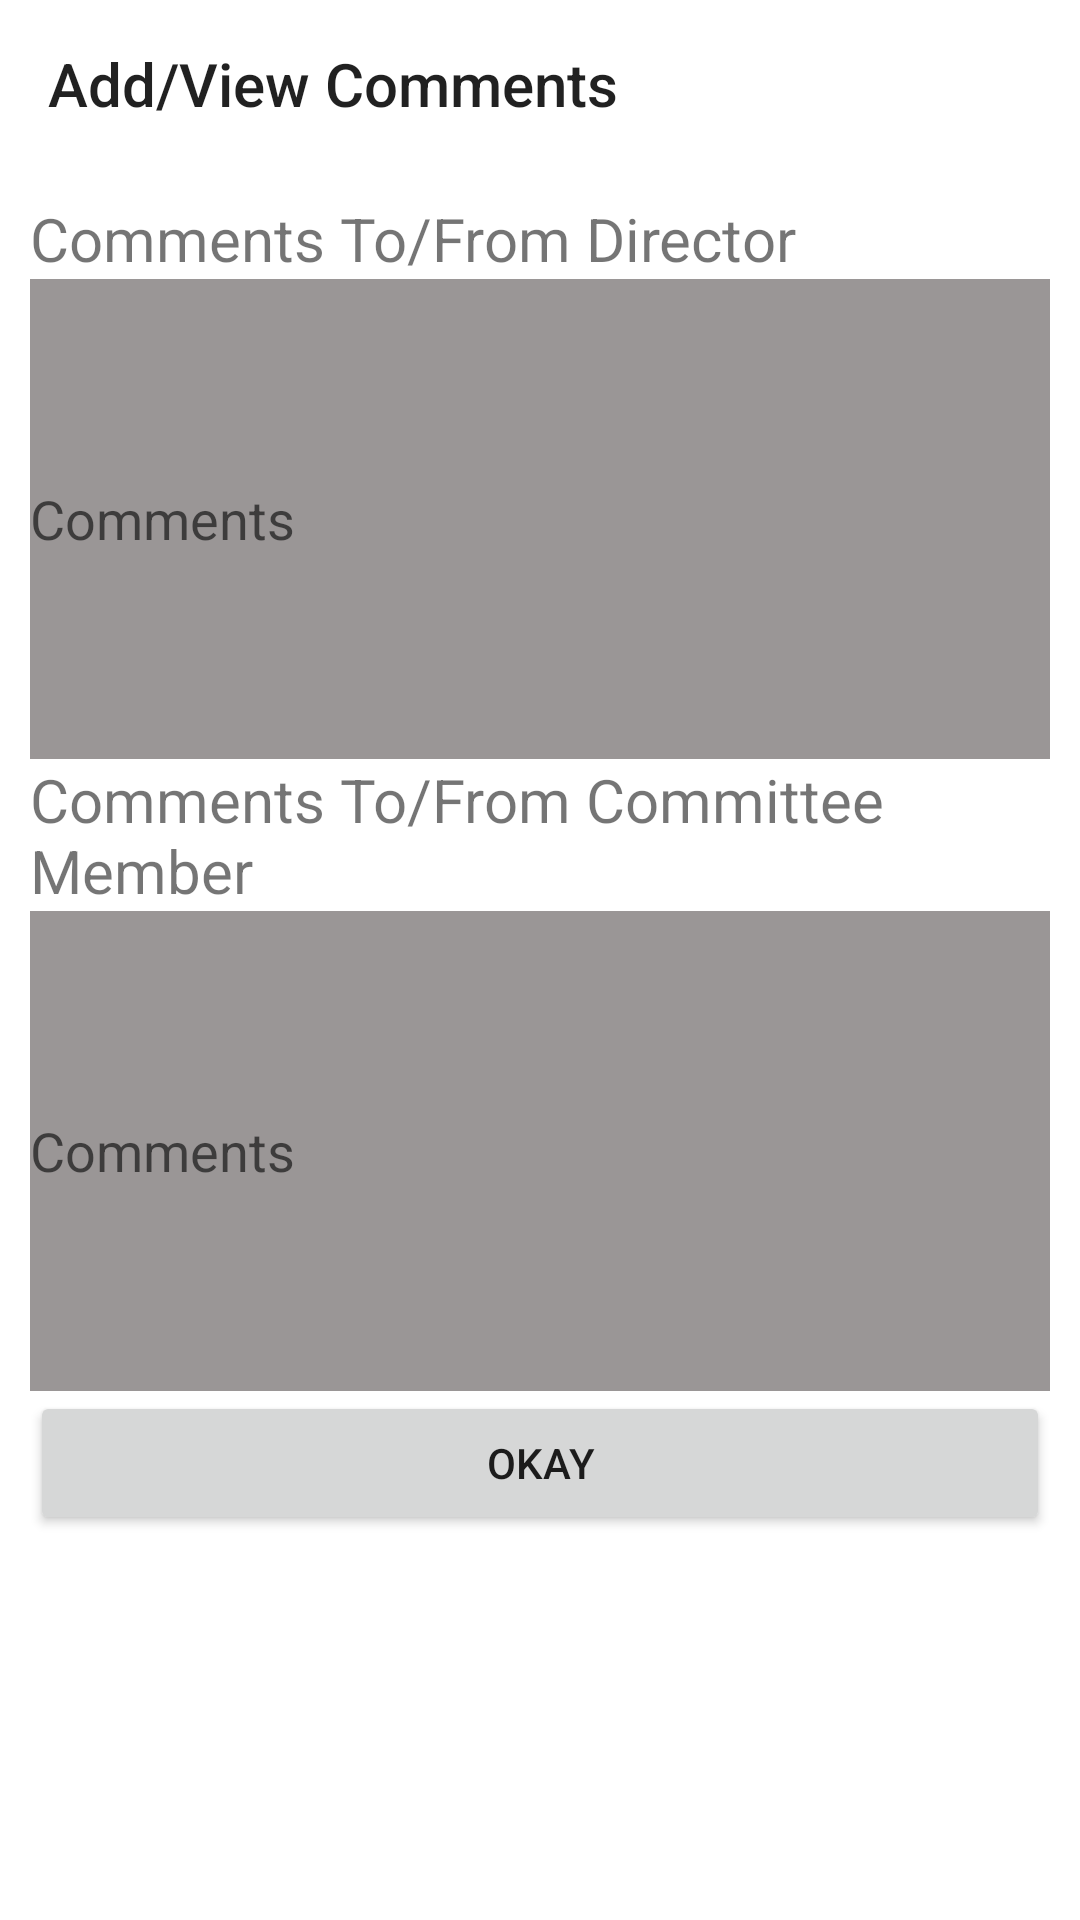

Here is an Android app screen rendered from its layout file. Give the layout XML and the strings, colors and styles it references.
<!-- AndroidManifest.xml: application theme Theme.DisciplinaryCommitteeAssistant -->
<!-- res/layout/activity_view_comments.xml -->
<?xml version="1.0" encoding="utf-8"?>
<RelativeLayout xmlns:android="http://schemas.android.com/apk/res/android"
    xmlns:app="http://schemas.android.com/apk/res-auto"
    xmlns:tools="http://schemas.android.com/tools"
    android:layout_width="match_parent"
    android:layout_height="match_parent"
    tools:context=".ViewCommentsActivity"
    android:orientation="vertical">
    <Toolbar
        android:layout_width="match_parent"
        android:layout_height="wrap_content"
        android:backgroundTint="#F84538"
        android:title="Add/View Comments"
        android:id="@+id/toolbar"/>
    <RelativeLayout
        android:layout_width="match_parent"
        android:layout_height="match_parent"
        android:layout_below="@id/toolbar"
        android:padding="10dp">
        <TextView
            android:layout_width="match_parent"
            android:layout_height="wrap_content"
            android:text="Comments To/From Director"
            android:id="@+id/Comments"
            android:textSize="20dp"/>

        <androidx.appcompat.widget.AppCompatEditText
            android:layout_width="match_parent"
            android:layout_below="@id/Comments"
            android:layout_height="160dp"
            tools:ignore="SpeakableTextPresentCheck"
            android:hint="Comments"
            android:id="@+id/cbox"
            android:background="#9A9696"/>
        <TextView
            android:layout_width="match_parent"
            android:layout_height="wrap_content"
            android:layout_below="@id/cbox"
            android:text="Comments To/From Committee Member"
            android:id="@+id/Comments1"
            android:textSize="20dp"/>

        <androidx.appcompat.widget.AppCompatEditText
            android:layout_width="match_parent"
            android:layout_below="@id/Comments1"
            android:layout_height="160dp"
            tools:ignore="SpeakableTextPresentCheck"
            android:hint="Comments"
            android:id="@+id/Comments2"
            android:background="#9A9696"/>
        <Button
            android:layout_width="match_parent"
            android:layout_height="wrap_content"
            android:layout_below="@id/Comments2"
            android:text="Okay"/>
    </RelativeLayout>
</RelativeLayout>
<!-- resources referenced by this layout -->
<resources>
  <style name="Theme.DisciplinaryCommitteeAssistant" parent="Theme.MaterialComponents.DayNight.NoActionBar">
          
          <item name="colorPrimary">#F15050</item>
          <item name="colorPrimaryVariant">@color/purple_700</item>
          <item name="colorOnPrimary">@color/white</item>
          
          <item name="colorSecondary">@color/teal_200</item>
          <item name="colorSecondaryVariant">@color/teal_700</item>
          <item name="colorOnSecondary">@color/black</item>
          
          <item name="android:statusBarColor">?attr/colorPrimaryVariant</item>
          
      </style>
  <color name="purple_700">#87572E</color>
  <color name="white">#FFFFFFFF</color>
  <color name="teal_200">#FF03DAC5</color>
  <color name="teal_700">#FF018786</color>
  <color name="black">#FF000000</color>
</resources>
